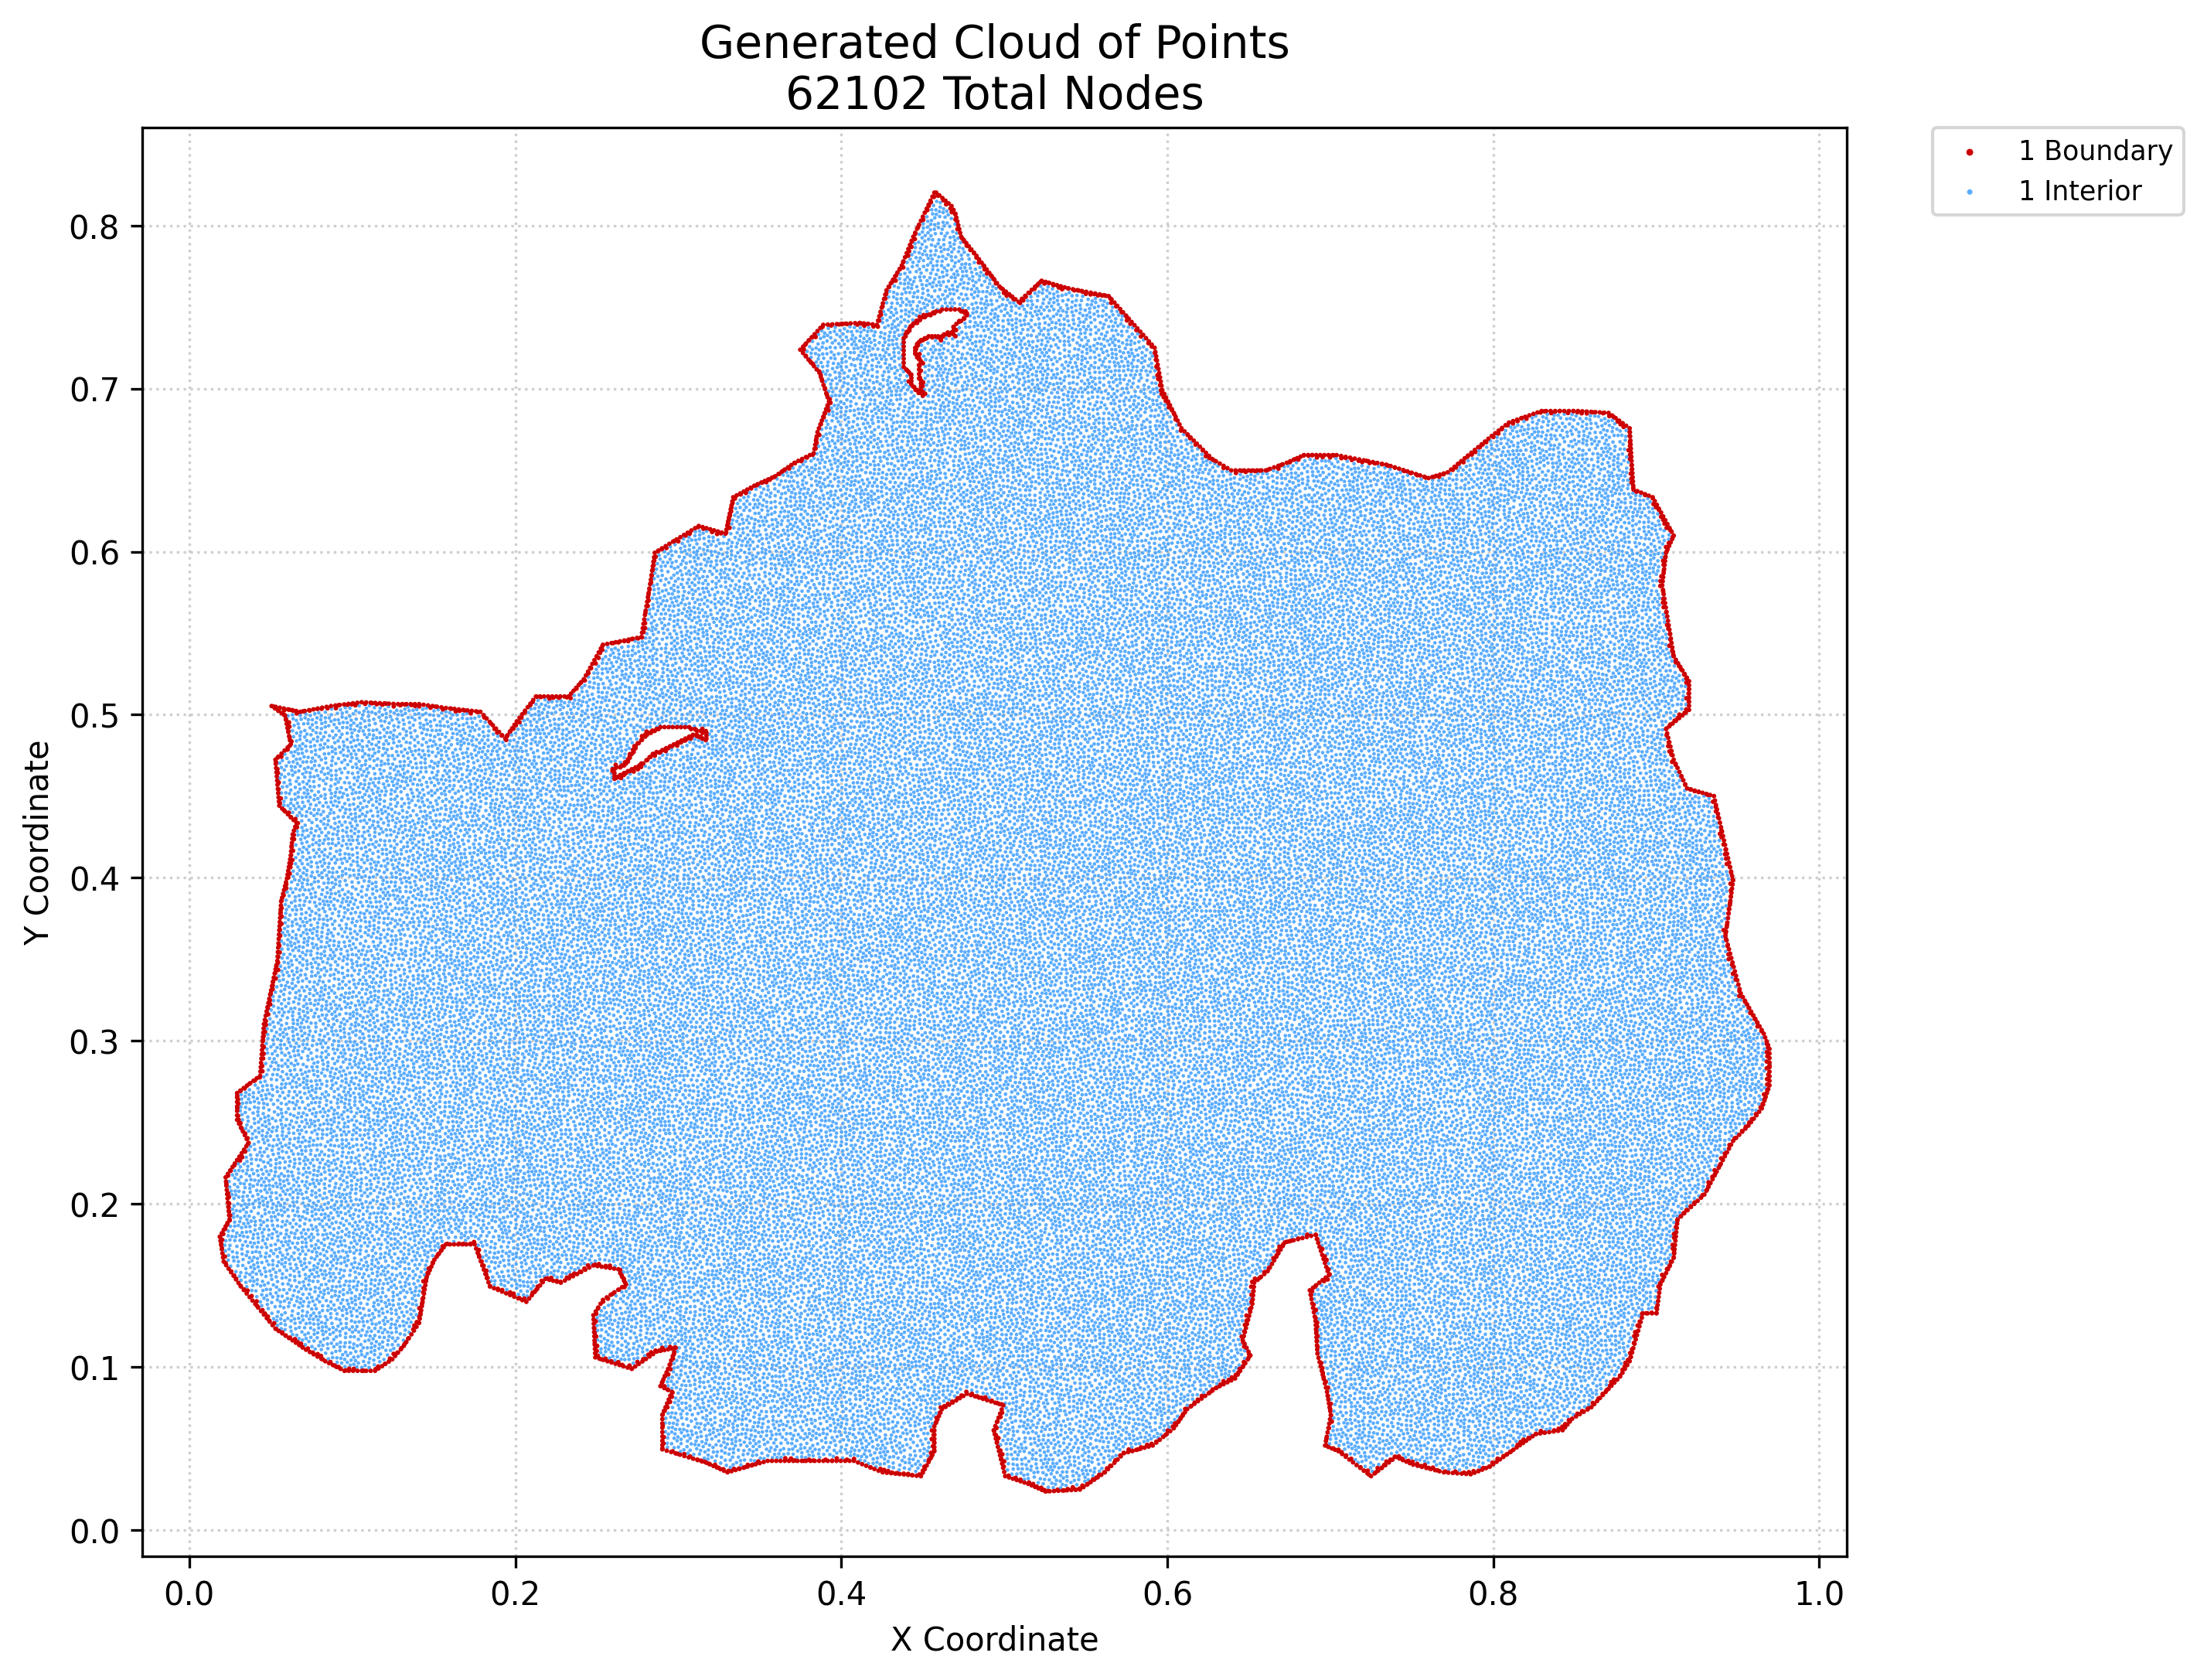

Source data for this figure (header and first rows):
x, y, region, classification
0.0188, 0.1798, 1, boundary
0.01919, 0.1772, 1, boundary
0.01958, 0.1747, 1, boundary
0.01998, 0.1722, 1, boundary
0.01998, 0.1819, 1, boundary
0.02037, 0.1696, 1, boundary
0.02076, 0.1671, 1, boundary
0.02115, 0.1645, 1, boundary
0.02115, 0.184, 1, boundary
0.02233, 0.1861, 1, boundary
0.02233, 0.2162, 1, boundary
0.02266, 0.1623, 1, boundary
0.02256, 0.2136, 1, boundary
0.02303, 0.2085, 1, boundary
0.0228, 0.211, 1, boundary
0.02327, 0.2059, 1, boundary
0.0235, 0.1882, 1, boundary
0.0235, 0.2033, 1, boundary
0.02374, 0.2007, 1, boundary
0.02374, 0.2183, 1, boundary
0.02417, 0.1601, 1, boundary
0.02397, 0.1981, 1, boundary
0.02444, 0.1929, 1, boundary
0.02421, 0.1955, 1, boundary
0.02468, 0.1904, 1, boundary
0.02515, 0.2204, 1, boundary
0.02568, 0.158, 1, boundary
0.02656, 0.2226, 1, boundary
0.02719, 0.1558, 1, boundary
0.02797, 0.2247, 1, boundary
0.02871, 0.1536, 1, boundary
0.02938, 0.2268, 1, boundary
0.02938, 0.2515, 1, boundary
0.02938, 0.2542, 1, boundary
0.02938, 0.257, 1, boundary
0.02938, 0.2597, 1, boundary
0.02938, 0.2624, 1, boundary
0.02938, 0.2652, 1, boundary
0.02938, 0.2679, 1, boundary
0.03022, 0.1514, 1, boundary
0.03055, 0.2491, 1, boundary
0.03079, 0.2289, 1, boundary
0.03139, 0.2694, 1, boundary
0.03173, 0.1492, 1, boundary
0.03173, 0.2468, 1, boundary
0.0322, 0.231, 1, boundary
0.0329, 0.2444, 1, boundary
0.03349, 0.1471, 1, boundary
0.03341, 0.2709, 1, boundary
0.03361, 0.2331, 1, boundary
0.03408, 0.2421, 1, boundary
0.03502, 0.2353, 1, boundary
0.03525, 0.1449, 1, boundary
0.03525, 0.2397, 1, boundary
0.03542, 0.2725, 1, boundary
0.03643, 0.2374, 1, boundary
0.03702, 0.1428, 1, boundary
0.03743, 0.274, 1, boundary
0.03878, 0.1406, 1, boundary
0.03945, 0.2755, 1, boundary
... 62,042 more rows
